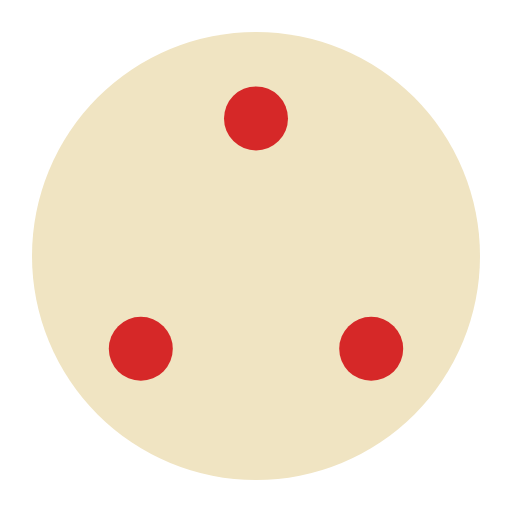
t = 0.00 s
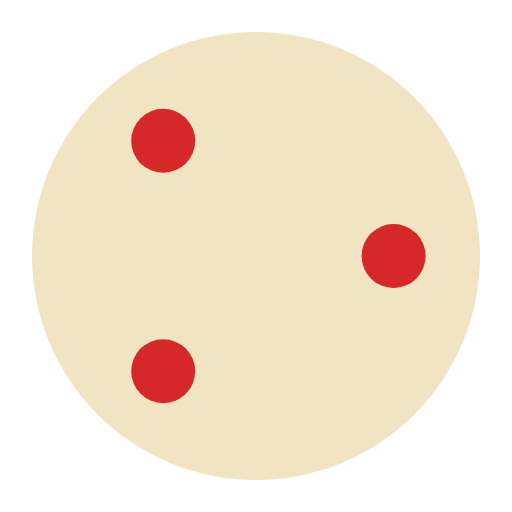
t = 0.50 s
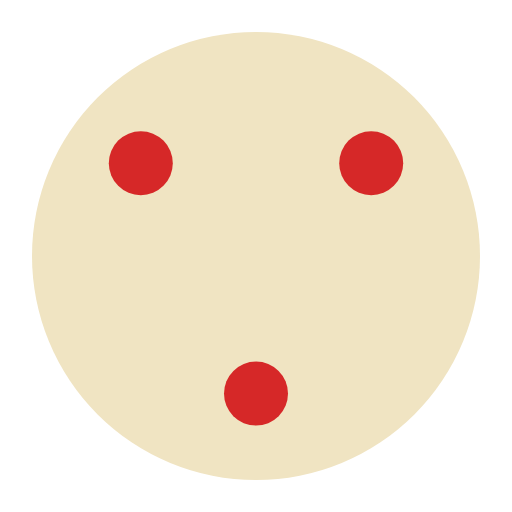
t = 1.00 s
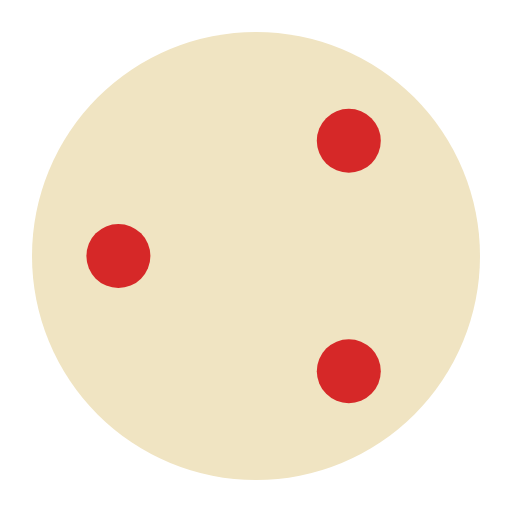
t = 1.50 s

The animated SVG that drew these frames (rendered in a browser with its animation timeline set to each time). Animation: 2 SMIL elements (animateTransform=2); one cycle of 2.00 s, repeats indefinitely.

<svg width="32" height="32" viewBox="0 0 32 32"
     xmlns="http://www.w3.org/2000/svg" role="img"
     aria-label="Rotating cue ball with three red spots and rotating background gradient">
  <defs>
    <linearGradient id="spinGrad" x1="-14" y1="0" x2="14" y2="0" gradientUnits="userSpaceOnUse">
      <stop offset="0"   stop-color="#fff2c4" stop-opacity="0.0"/>
      <stop offset="0.5" stop-color="#e8d39a" stop-opacity="0.35"/>
      <stop offset="1"   stop-color="#fff2c4" stop-opacity="0.0"/>
      <animateTransform attributeName="gradientTransform" type="rotate"
        from="0 0 0" to="360 0 0" dur="2s" repeatCount="indefinite"/>
    </linearGradient>
  </defs>
  <circle cx="16" cy="16" r="14" fill="#F0E4C2"/>

  <g transform="translate(16 16)">
    <g>
      <animateTransform attributeName="transform" type="rotate"
        from="0" to="360" dur="2s" repeatCount="indefinite"/>
      <!--<circle cx="0" cy="0" r="14" fill="url(#spinGrad)"/>  -->
      <circle cx="0"    cy="-8.6" r="2" fill="#D62828"/>
      <circle cx="-7.2" cy="5.8"  r="2" fill="#D62828"/>
      <circle cx="7.2"  cy="5.8"  r="2" fill="#D62828"/>
    </g>
  </g>
</svg>
